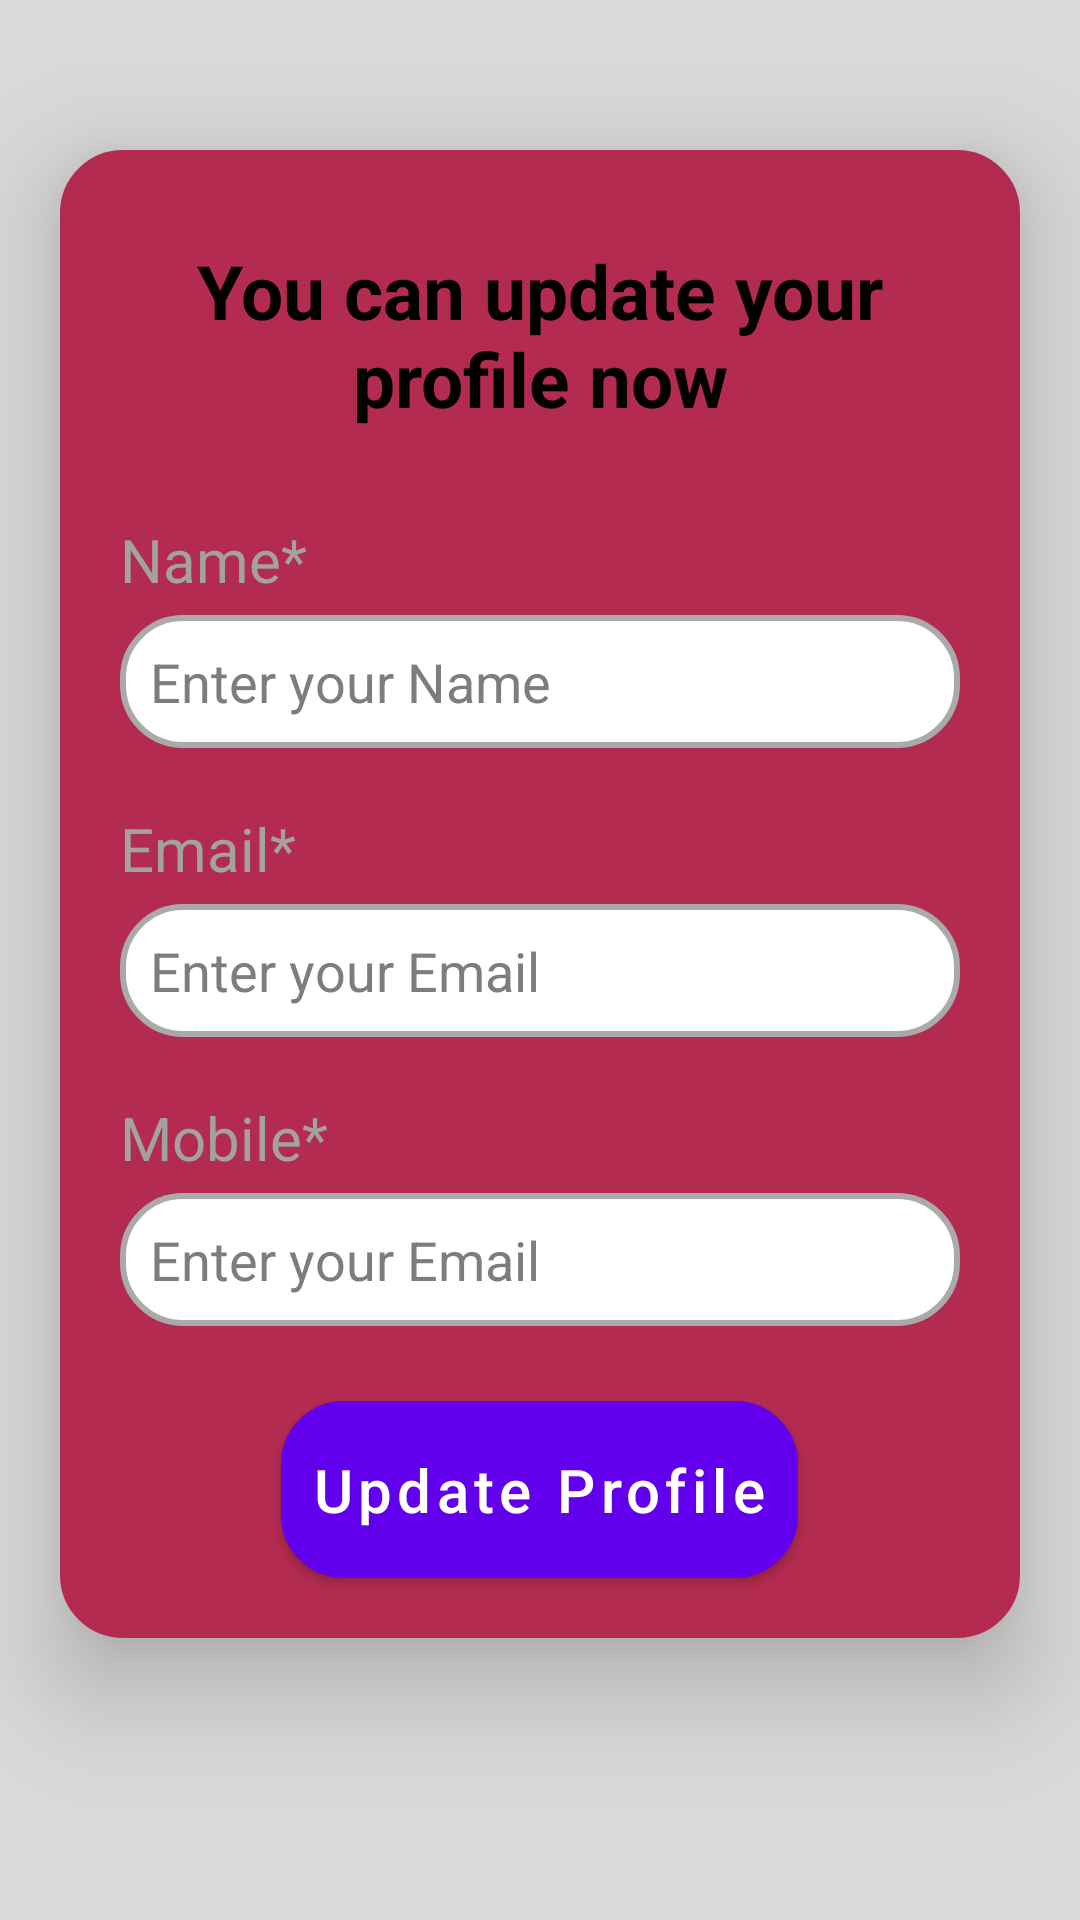

The Android layout XML behind this screen, and the referenced resources:
<!-- AndroidManifest.xml: fallback theme Theme.MaterialComponents.DayNight.NoActionBar -->
<!-- res/layout/activity_update_profile.xml -->
<?xml version="1.0" encoding="utf-8"?>
<LinearLayout xmlns:android="http://schemas.android.com/apk/res/android"
    xmlns:tools="http://schemas.android.com/tools"
    android:layout_width="match_parent"
    android:layout_height="match_parent"
    android:background="#DAD8D8"
    tools:context=".ForgetPassword">

    <RelativeLayout
        android:layout_width="match_parent"
        android:layout_height="wrap_content"
        android:layout_marginTop="50dp"
        android:layout_marginStart="20dp"
        android:layout_marginEnd="20dp"
        android:background="@drawable/border_less"
        android:backgroundTint="#B42B51"
        android:elevation="20dp"
        >


        <TextView
            android:id="@+id/txtResetTitle"
            android:layout_width="match_parent"
            android:layout_height="wrap_content"
            android:text="You can update your profile now"
            android:textSize="25sp"
            android:textStyle="bold"
            android:textColor="#000"
            android:layout_marginTop="20dp"
            android:padding="10dp"
            android:gravity="center"/>

        <TextView
            android:id="@+id/txtName"
            android:layout_width="wrap_content"
            android:layout_height="wrap_content"
            android:text="Name*"
            android:textSize="20sp"
            android:textColor="#A3A1A1"
            android:layout_marginStart="20sp"
            android:layout_below="@+id/txtResetTitle"
            android:layout_marginTop="20dp"/>

        <EditText
            android:id="@+id/ediTxtName"
            android:layout_width="match_parent"
            android:layout_height="wrap_content"
            android:hint="Enter your Name"
            android:layout_below="@+id/txtName"
            android:layout_marginTop="5dp"
            android:layout_marginStart="20dp"
            android:layout_marginEnd="20dp"
            android:textColorHint="#7E7D7D"
            android:background="@drawable/border_less"
            android:padding="10dp"
            />
        <TextView
            android:id="@+id/txtEmail"
            android:layout_width="wrap_content"
            android:layout_height="wrap_content"
            android:text="Email*"
            android:textSize="20sp"
            android:textColor="#A3A1A1"
            android:layout_marginStart="20sp"
            android:layout_below="@+id/ediTxtName"
            android:layout_marginTop="20dp"/>

        <EditText
            android:id="@+id/ediTxtEmail"
            android:layout_width="match_parent"
            android:layout_height="wrap_content"
            android:hint="Enter your Email"
            android:layout_below="@+id/txtEmail"
            android:layout_marginTop="5dp"
            android:layout_marginStart="20dp"
            android:layout_marginEnd="20dp"
            android:textColorHint="#7E7D7D"
            android:background="@drawable/border_less"
            android:padding="10dp"
            />

        <TextView
            android:id="@+id/txtMobile"
            android:layout_width="wrap_content"
            android:layout_height="wrap_content"
            android:text="Mobile*"
            android:textSize="20sp"
            android:textColor="#A3A1A1"
            android:layout_marginStart="20sp"
            android:layout_below="@+id/ediTxtEmail"
            android:layout_marginTop="20dp"/>

        <EditText
            android:id="@+id/ediTxtMobile"
            android:layout_width="match_parent"
            android:layout_height="wrap_content"
            android:hint="Enter your Email"
            android:layout_below="@+id/txtMobile"
            android:layout_marginTop="5dp"
            android:layout_marginStart="20dp"
            android:layout_marginEnd="20dp"
            android:textColorHint="#7E7D7D"
            android:background="@drawable/border_less"
            android:padding="10dp"
            />

















        <Button
            android:id="@+id/btnUpdateNewProfile"
            android:layout_width="wrap_content"
            android:layout_height="wrap_content"
            android:layout_below="@+id/ediTxtMobile"
            android:layout_centerInParent="true"
            android:layout_marginTop="25dp"
            android:layout_marginBottom="20dp"
            android:background="@drawable/border_less"
            android:backgroundTint="#C060A1"
            android:padding="10dp"
            android:text="Update Profile"
            android:textAllCaps="false"
            android:textSize="20sp" />




    </RelativeLayout>

</LinearLayout>
<!-- resources referenced by this layout -->
<resources>
  <!-- drawable border_less (drawable) -->
  <?xml version="1.0" encoding="utf-8"?>
  <shape xmlns:android="http://schemas.android.com/apk/res/android">
  
      
      <solid android:color="#ffffff"/>
  
      
      <stroke android:color="#AAAAAA"
          android:width="2dp"/>
  
      
      <corners android:radius="20dp"/>
  </shape>
</resources>
